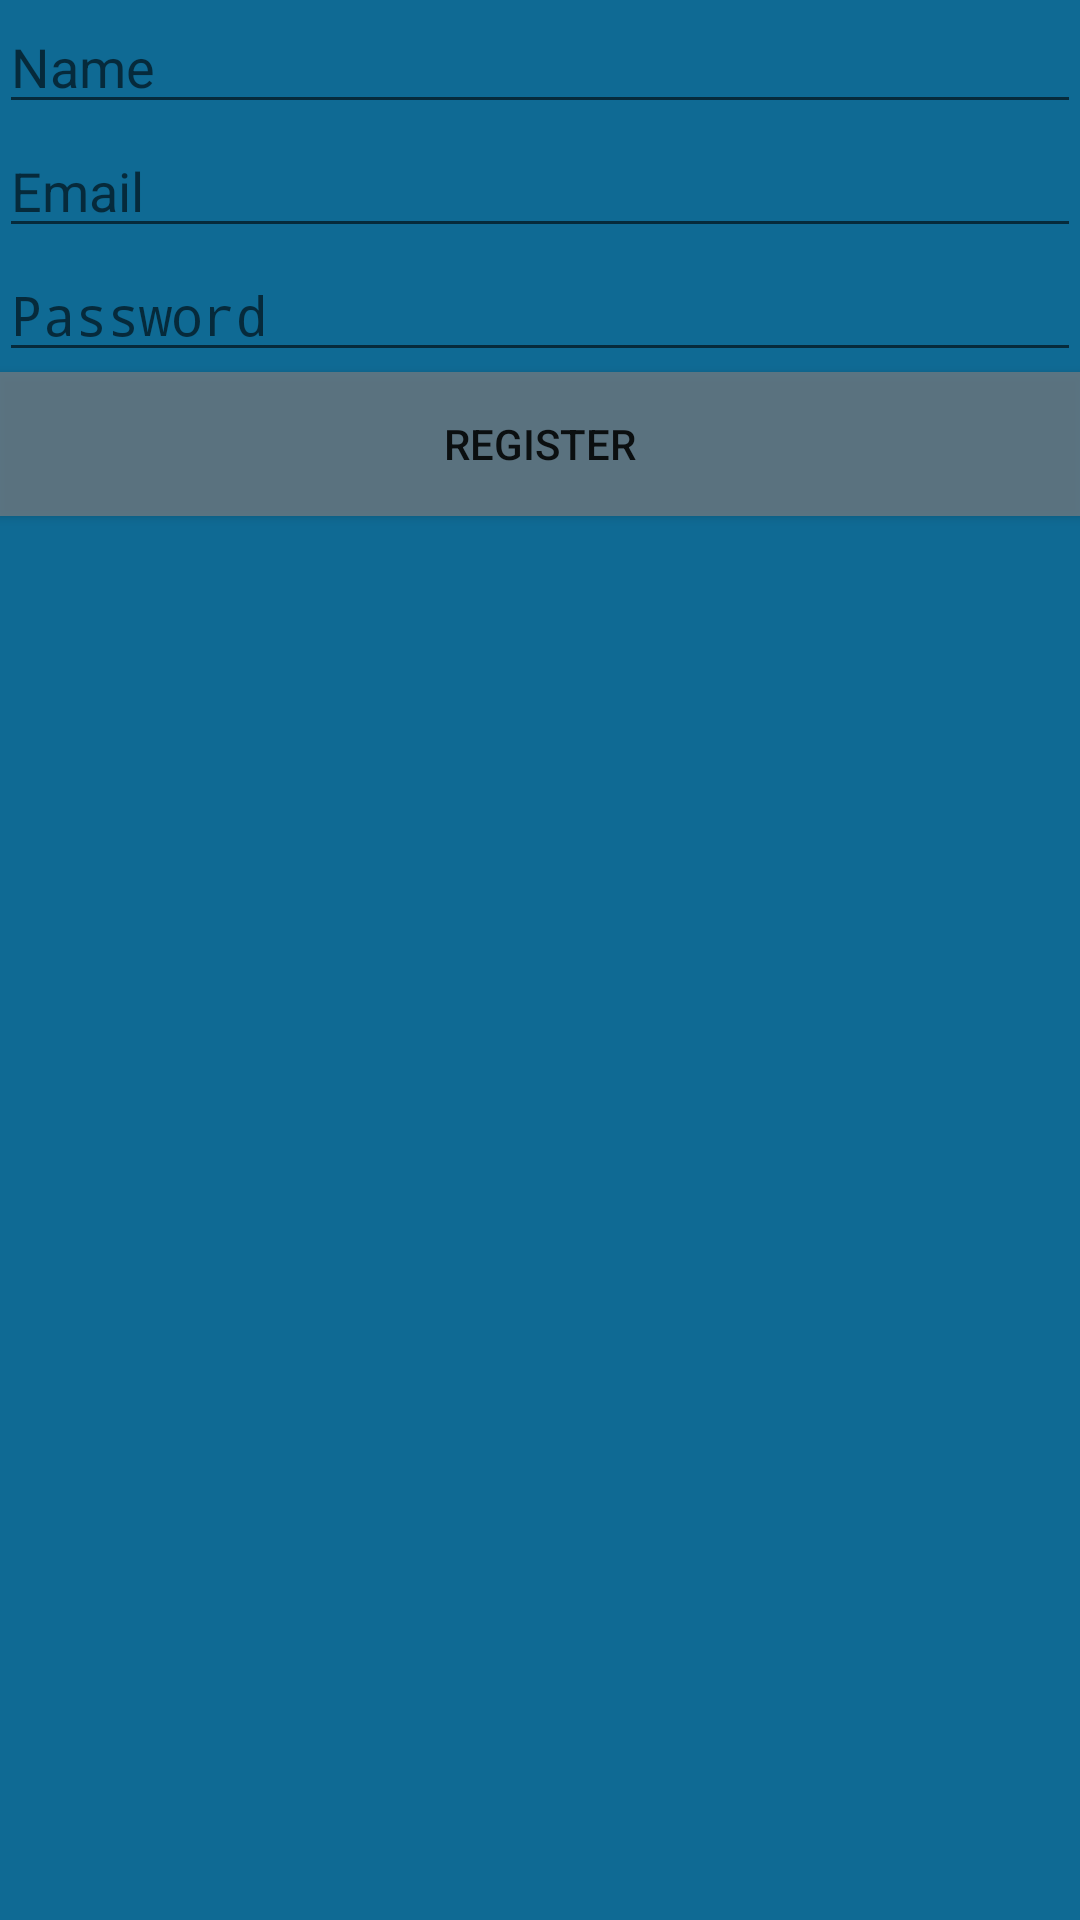

Reconstruct the res/layout file that produces this screen, plus the resources it refers to.
<!-- AndroidManifest.xml: application theme AppTheme -->
<!-- res/layout/activity_register_user.xml -->
<RelativeLayout xmlns:android="http://schemas.android.com/apk/res/android"
                xmlns:tools="http://schemas.android.com/tools"
                android:layout_width="match_parent"
                android:layout_height="match_parent"
                android:paddingLeft="@dimen/activity_horizontal_margin"
                android:paddingRight="@dimen/activity_horizontal_margin"
                android:paddingTop="@dimen/activity_vertical_margin"
                android:paddingBottom="@dimen/activity_vertical_margin"
                tools:context="com.example.matthewdarke.mycpmdapp.RegisterUserActivity"
                android:id="@+id/RegisterUserLayout"
                android:background="#ff0f6a94">

    <EditText
        android:layout_width="wrap_content"
        android:layout_height="wrap_content"
        android:inputType="textPersonName"
        android:ems="10"
        android:id="@+id/editTextName"
        android:layout_alignParentTop="true"
        android:layout_alignParentStart="true"
        android:layout_alignParentEnd="true"
        android:hint="Name"/>

    <EditText
        android:layout_width="wrap_content"
        android:layout_height="wrap_content"
        android:inputType="textEmailAddress"
        android:ems="10"
        android:id="@+id/editTextEmail"
        android:layout_below="@+id/editTextName"
        android:layout_alignParentStart="true"
        android:layout_alignParentEnd="true"
        android:hint="Email"/>

    <EditText
        android:layout_width="wrap_content"
        android:layout_height="wrap_content"
        android:inputType="textPassword"
        android:ems="10"
        android:id="@+id/editTextPass"
        android:layout_below="@+id/editTextEmail"
        android:layout_alignParentStart="true"
        android:layout_alignParentEnd="true"
        android:hint="Password"/>

    <Button
        android:layout_width="wrap_content"
        android:layout_height="wrap_content"
        android:text="Register"
        android:id="@+id/buttonRegister"
        android:layout_below="@+id/editTextPass"
        android:layout_alignParentEnd="true"
        android:background="#c5717a81"
        android:layout_alignParentStart="true"/>

</RelativeLayout>
<!-- resources referenced by this layout -->
<resources>
  <style name="AppTheme" parent="Theme.AppCompat.Light.DarkActionBar">
  
       
      </style>
</resources>
